Photos from the image-classification dataset "Classification-Of-Singapore-Traffic-Road-Signs" in the GitHub repository K-ee-nn/Classification-Of-Singapore-Traffic-Road-Signs. Its 2 classes are: stop sign, U-turn sign.

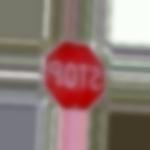
Label: stop sign

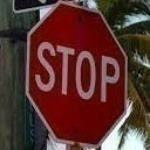
Label: stop sign

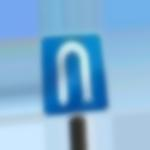
Label: U-turn sign

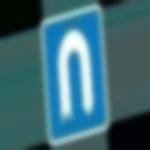
Label: U-turn sign

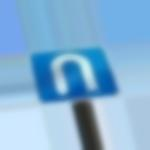
Label: U-turn sign

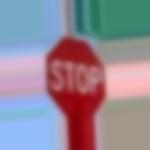
Label: stop sign
